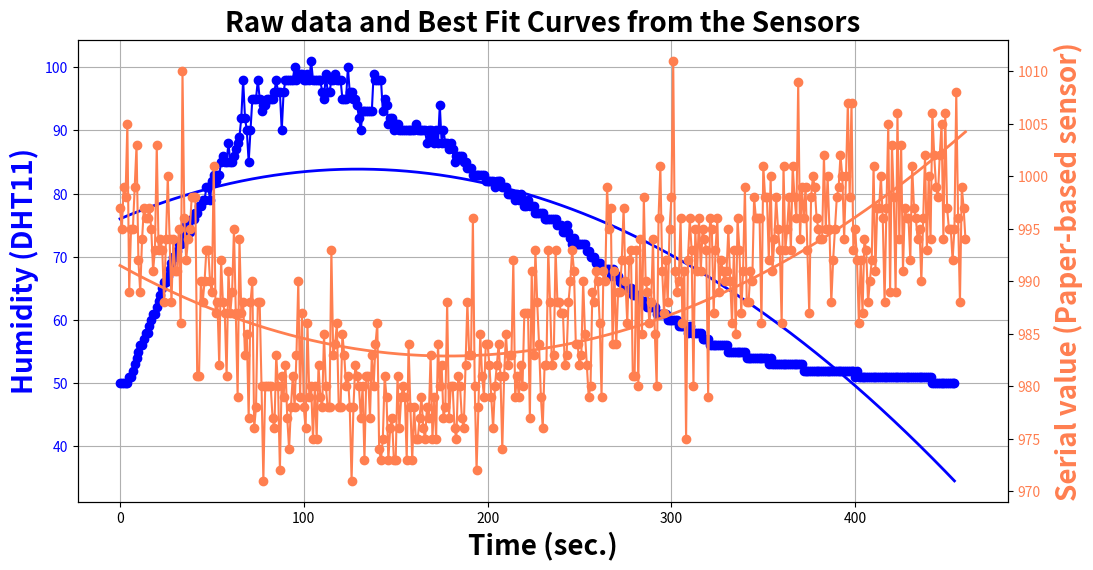

Write the Python code that produced this figure.
import numpy as np
import matplotlib.pyplot as plt

y1 = np.array([50, 50, 50, 50, 50, 51, 51, 52, 53, 54, 55, 56, 56, 57, 58, 58, 59, 60, 61, 61, 62, 63, 64, 65, 66, 66, 67, 68, 69, 70, 70, 71, 72, 72, 73, 74, 75, 75, 74, 76, 76, 77, 77, 78, 78, 79, 79, 81, 81, 79, 82, 83, 82, 83, 83, 85, 86, 85, 85, 88, 85, 85, 86, 87, 88, 89, 92, 98, 92, 90, 85, 90, 95, 95, 95, 98, 95, 93, 94, 94, 95, 95, 95, 95, 96, 98, 96, 96, 90, 96, 98, 98, 98, 98, 98, 100, 98, 99, 99, 99, 98, 98, 99, 98, 101, 98, 98, 98, 98, 98, 96, 95, 99, 96, 96, 98, 98, 99, 98, 98, 98, 95, 95, 95, 100, 96, 96, 95, 95, 94, 92, 90, 93, 93, 93, 93, 93, 93, 99, 98, 98, 98, 98, 93, 95, 94, 91, 92, 92, 90, 91, 91, 90, 90, 90, 90, 90, 90, 90, 90, 90, 91, 90, 90, 90, 90, 90, 88, 90, 90, 89, 88, 90, 88, 94, 88, 90, 88, 88, 87, 88, 87, 85, 86, 86, 86, 86, 85, 85, 84, 84, 84, 83, 83, 83, 83, 83, 83, 83, 82, 82, 82, 82, 82, 81, 82, 82, 82, 81, 81, 81, 80, 80, 80, 80, 79, 80, 79, 80, 79, 78, 78, 79, 78, 78, 78, 77, 77, 77, 77, 77, 76, 76, 76, 76, 76, 76, 76, 75, 75, 75, 74, 74, 75, 74, 73, 72, 73, 72, 72, 72, 72, 72, 72, 71, 71, 70, 70, 70, 69, 69, 69, 68, 68, 68, 68, 68, 67, 68, 67, 67, 67, 66, 66, 66, 65, 65, 65, 65, 64, 64, 64, 64, 63, 63, 63, 63, 62, 62, 62, 62, 62, 61, 61, 61, 61, 61, 61, 60, 60, 60, 60, 60, 60, 59, 59, 59, 59, 59, 58, 59, 58, 58, 58, 58, 58, 58, 57, 57, 57, 57, 56, 56, 56, 56, 56, 56, 56, 56, 56, 56, 55, 55, 55, 55, 55, 55, 55, 55, 55, 55, 54, 54, 54, 54, 54, 54, 54, 54, 54, 54, 54, 54, 53, 54, 53, 53, 53, 53, 53, 53, 53, 53, 53, 53, 53, 53, 53, 53, 53, 53, 53, 52, 52, 52, 52, 52, 52, 52, 52, 52, 52, 52, 52, 52, 52, 52, 52, 52, 52, 52, 52, 52, 52, 52, 52, 52, 52, 52, 52, 51, 52, 51, 51, 51, 51, 51, 51, 51, 51, 51, 51, 51, 51, 51, 51, 51, 51, 51, 51, 51, 51, 51, 51, 51, 51, 51, 51, 51, 51, 51, 51, 51, 51, 51, 51, 51, 51, 51, 51, 51, 51, 50, 50, 50, 50, 50, 50, 50, 50, 50, 50, 50, 50, 50])
y2 = np.array([997, 995, 999, 998, 1005, 989, 995, 995, 999, 1003, 992, 989, 994, 997, 996, 996, 997, 995, 991, 993, 1003, 993, 994, 993, 988, 994, 1000, 994, 988, 994, 991, 991, 995, 986, 1010, 996, 992, 994, 995, 998, 998, 998, 981, 981, 990, 988, 990, 993, 993, 990, 989, 1001, 987, 988, 982, 992, 988, 987, 981, 991, 987, 989, 995, 987, 979, 994, 987, 988, 983, 985, 977, 988, 990, 976, 978, 988, 988, 980, 971, 980, 980, 980, 980, 977, 976, 983, 980, 972, 981, 979, 982, 977, 974, 978, 981, 978, 983, 990, 979, 987, 978, 976, 986, 979, 980, 975, 980, 975, 982, 979, 978, 985, 980, 978, 978, 993, 983, 984, 986, 978, 978, 985, 983, 980, 981, 978, 971, 978, 982, 981, 980, 977, 980, 973, 981, 981, 977, 983, 980, 984, 986, 974, 973, 975, 981, 979, 973, 976, 977, 973, 973, 981, 976, 979, 980, 979, 973, 984, 978, 973, 978, 975, 975, 977, 979, 976, 975, 978, 977, 983, 975, 979, 975, 984, 980, 982, 977, 978, 988, 977, 980, 980, 976, 975, 981, 980, 977, 976, 982, 988, 983, 983, 996, 980, 972, 978, 985, 981, 979, 984, 984, 982, 979, 976, 980, 982, 984, 981, 974, 981, 985, 982, 983, 983, 992, 979, 981, 979, 982, 980, 987, 987, 987, 977, 991, 983, 993, 988, 984, 979, 976, 982, 982, 993, 988, 982, 983, 993, 988, 988, 987, 987, 982, 983, 988, 990, 993, 991, 984, 984, 982, 983, 990, 985, 982, 979, 980, 989, 988, 991, 990, 986, 979, 991, 990, 999, 995, 997, 984, 991, 984, 989, 989, 992, 997, 990, 986, 992, 993, 981, 981, 993, 980, 994, 985, 998, 990, 989, 986, 988, 994, 985, 980, 996, 1001, 991, 987, 992, 988, 995, 998, 1011, 991, 989, 990, 996, 986, 991, 975, 992, 996, 993, 980, 995, 991, 996, 991, 995, 994, 993, 979, 996, 995, 987, 993, 996, 989, 992, 991, 990, 991, 995, 990, 986, 993, 985, 996, 993, 987, 991, 999, 988, 988, 991, 990, 998, 996, 996, 996, 986, 1001, 998, 998, 992, 1000, 991, 994, 998, 995, 993, 986, 1001, 993, 995, 998, 993, 1001, 998, 996, 1009, 994, 999, 996, 999, 993, 987, 998, 1000, 999, 996, 995, 994, 994, 1002, 995, 1000, 995, 988, 992, 995, 998, 999, 1002, 1000, 994, 1000, 1007, 998, 1007, 993, 995, 992, 986, 992, 987, 994, 993, 988, 990, 992, 1001, 991, 997, 997, 1000, 996, 988, 997, 1005, 989, 1003, 998, 989, 1006, 994, 1003, 991, 997, 996, 996, 992, 1001, 997, 996, 994, 995, 990, 996, 1002, 993, 1000, 994, 1006, 1002, 999, 998, 1002, 1005, 994, 1006, 997, 995, 995, 992, 995, 1008, 996, 988, 999, 997, 994])

# Create a figure and axis
fig, ax1 = plt.subplots(figsize=(12, 6))

# Plot y1 on the primary y-axis
ax1.plot(y1, 'o-', label="DHT 11", color='blue')

# Fit a polynomial curve for y1 (degree 2 for example)
p1 = np.polyfit(np.arange(len(y1)), y1, 2)
y1_fit = np.polyval(p1, np.arange(len(y1)))

# Plot the best fit curve for y1
ax1.plot(np.arange(len(y1)), y1_fit, '-', label="Fit: DHT 11", color='blue', linewidth=2)

ax1.set_xlabel('Time (sec.)', fontsize=20, fontweight='bold')
ax1.set_ylabel('Humidity (DHT11)', fontsize=20, fontweight='bold', color='blue')
ax1.tick_params(axis='y', labelcolor='blue')
ax1.grid(True)

# Create a secondary y-axis for y2
ax2 = ax1.twinx()
ax2.plot(y2, 'o-', label="Paper-based sensor", color='#FF7F50')

# Fit a polynomial curve for y2 (degree 2 for example)
p2 = np.polyfit(np.arange(len(y2)), y2, 2)
y2_fit = np.polyval(p2, np.arange(len(y2)))

# Plot the best fit curve for y2
ax2.plot(np.arange(len(y2)), y2_fit, '-', label="Fit: Paper-based sensor", color='#FF7F50', linewidth=2)

ax2.set_ylabel('Serial value (Paper-based sensor)', fontsize=20, fontweight='bold', color='#FF7F50')
ax2.tick_params(axis='y', labelcolor='#FF7F50')

# Add a title
plt.title('Raw data and Best Fit Curves from the Sensors', fontsize=20, fontweight='bold')

# Display the plot
plt.show()
